The GitHub repository AnsariRaheenBano/Fabric-Defect-Detection-Using-deep-learning contains a labelled image folder "pre-processed" with 4 categories: holes, lines, no defect, stains. Examples follow, each with its label.

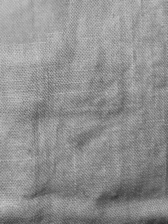
Label: stains

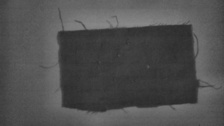
Label: holes

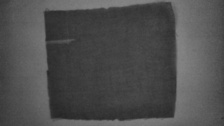
Label: lines

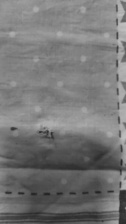
Label: holes

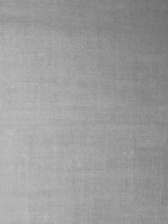
Label: no defect

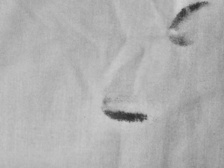
Label: stains
